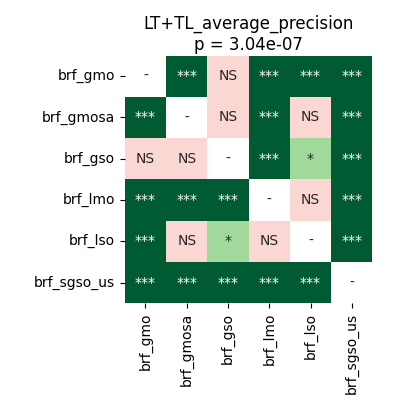

The data file committed next to this chart (first rows):
	brf_gmo	brf_gmosa	brf_gso	brf_lmo	brf_lso	brf_sgso_us
brf_gmo	1.0	0.0001717	0.09606	6.539481026785714e-05	6.539481026785714e-05	6.539481026785714e-05
brf_gmosa	0.0001717	1.0	0.06332	0.0008698	0.1591	6.539481026785714e-05
brf_gso	0.09606	0.06332	1.0	0.0002543	0.01785	6.539481026785714e-05
brf_lmo	6.539481026785714e-05	0.0008698	0.0002543	1.0	0.1121	6.539481026785714e-05
brf_lso	6.539481026785714e-05	0.1591	0.01785	0.1121	1.0	6.539481026785714e-05
brf_sgso_us	6.539481026785714e-05	6.539481026785714e-05	6.539481026785714e-05	6.539481026785714e-05	6.539481026785714e-05	1.0
